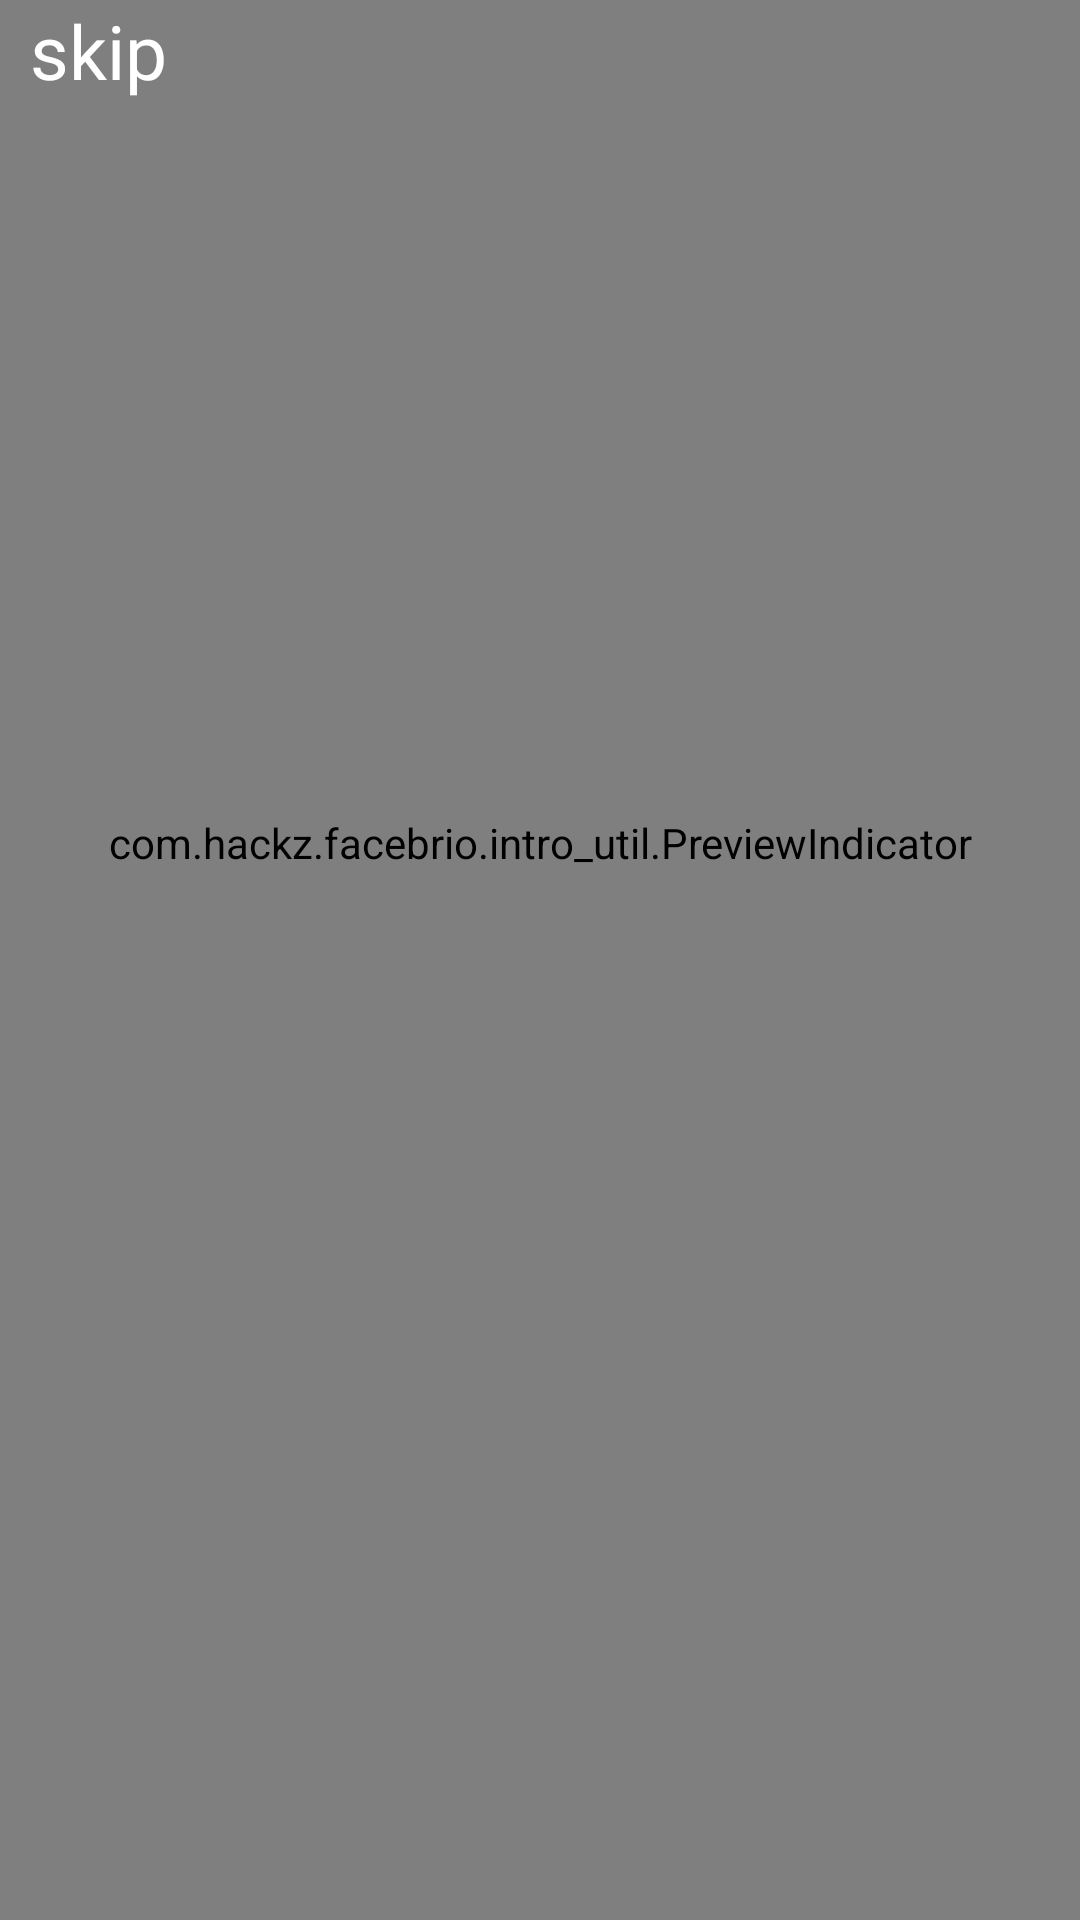

The Android layout XML behind this screen, and the referenced resources:
<!-- AndroidManifest.xml: application theme AppTheme -->
<!-- res/layout/activity_welcome.xml -->
<?xml version="1.0" encoding="utf-8"?>
<RelativeLayout xmlns:android="http://schemas.android.com/apk/res/android"
    android:layout_width="match_parent"
    android:layout_height="match_parent"
    android:id="@+id/welcome_screen">

    <com.hackz.facebrio.intro_util.PreviewVideoView
        android:id="@+id/vv_preview"
        android:layout_width="match_parent"
        android:layout_height="match_parent" />

    <android.support.v4.view.ViewPager
        android:id="@+id/vp_image"
        android:layout_width="match_parent"
        android:layout_height="wrap_content" />

    <com.hackz.facebrio.intro_util.PreviewIndicator
        android:id="@+id/indicator"
        android:layout_width="match_parent"
        android:layout_height="match_parent"
        android:layout_marginBottom="78dp"
        android:gravity="center_horizontal|bottom"
        android:orientation="horizontal" />
    <TextView
        android:layout_width="wrap_content"
        android:layout_height="wrap_content"
        android:id="@+id/skip_text"
        android:gravity="bottom|left"
        android:layout_marginLeft="10dp"
        android:textColor="@color/white"
        android:textSize="25sp"
        android:text="skip"/>

</RelativeLayout>
<!-- resources referenced by this layout -->
<resources>
  <color name="white">#ffffff</color>
  <style name="AppTheme" parent="@style/Theme.AppCompat.Light">
          <item name="colorPrimary">@color/colorPrimary</item>
          <item name="colorPrimaryDark">@color/colorPrimaryDark</item>
          <item name="colorAccent">@color/colorAccent</item>
          <item name="android:windowNoTitle">true</item> 
          <item name="windowActionBar">false</item> 
      </style>
  <color name="colorPrimary">#2e4976</color>
  <color name="colorPrimaryDark">#1d2d49</color>
  <color name="colorAccent">#3b5998</color>
</resources>
